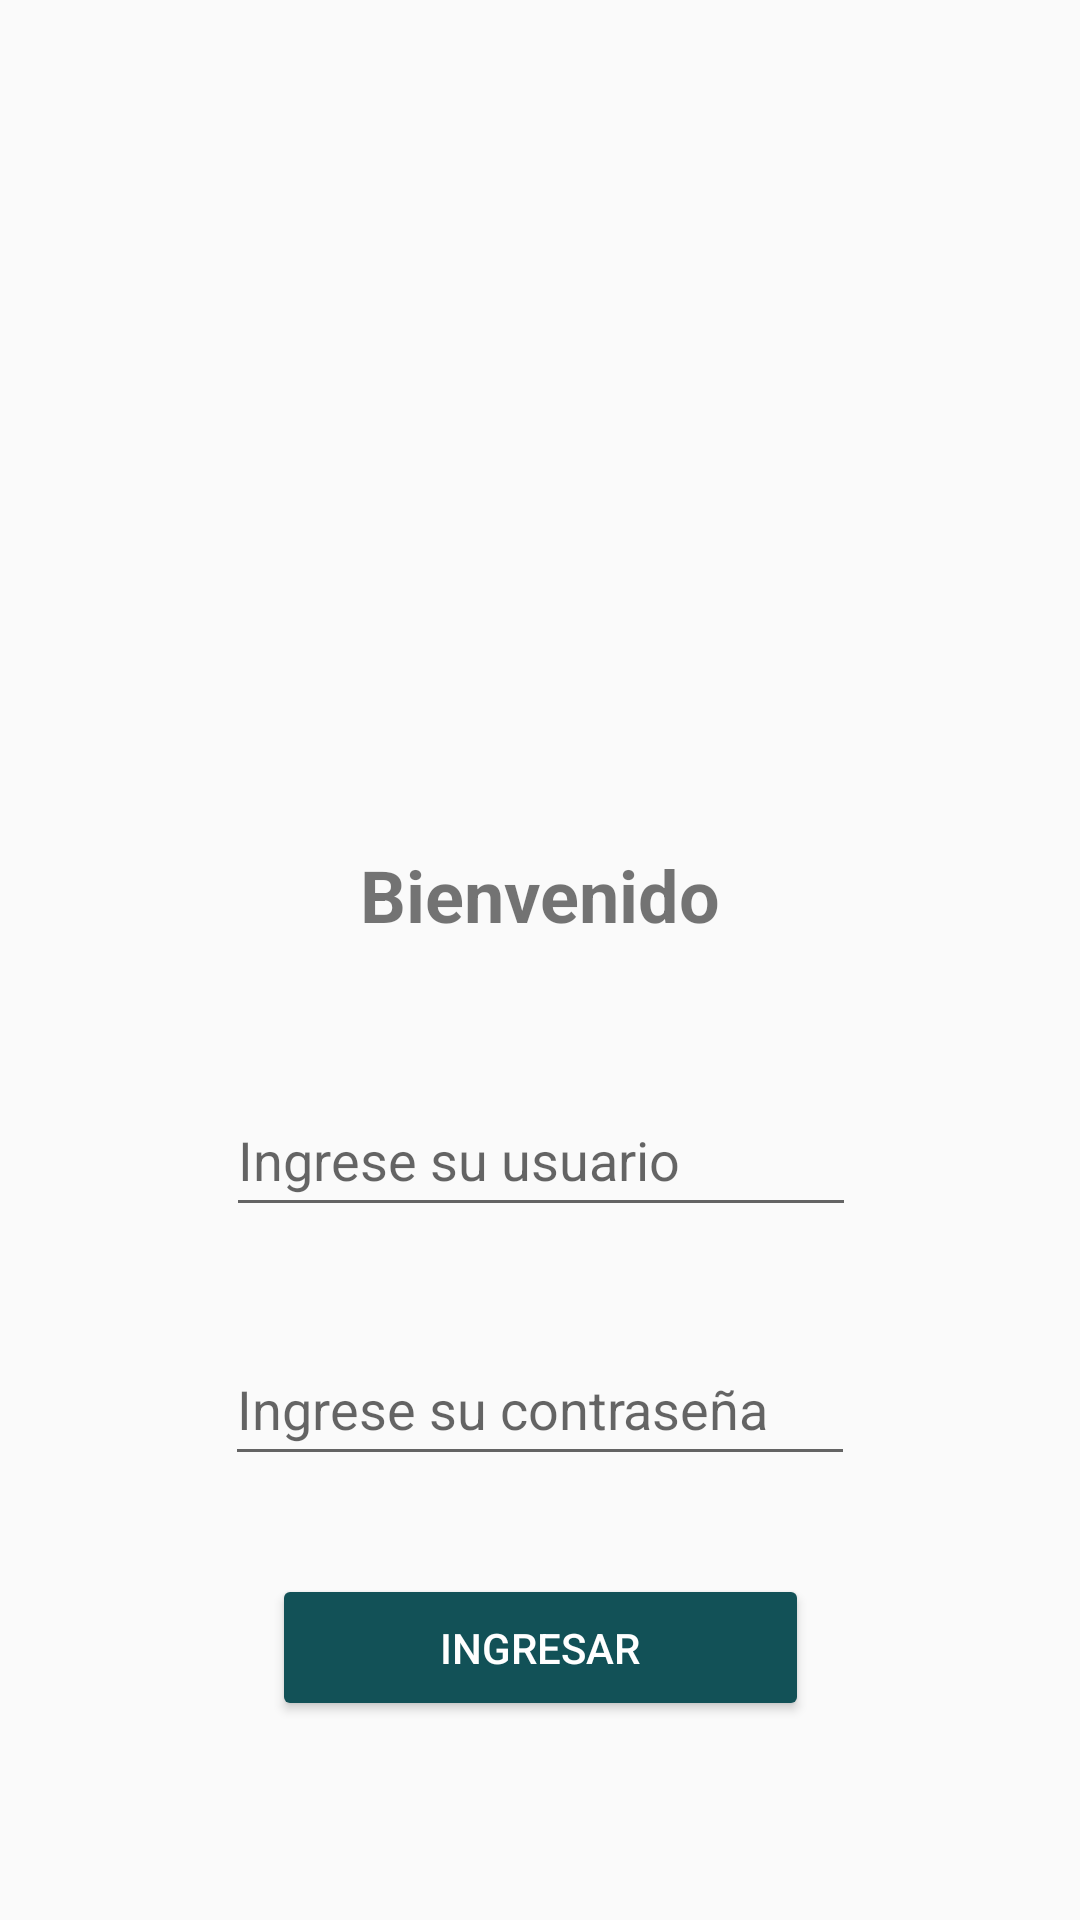

Android layout source for this screen:
<!-- AndroidManifest.xml: application theme Theme.Bazar_santotomas -->
<!-- res/layout/activity_main.xml -->
<?xml version="1.0" encoding="utf-8"?>
<android.support.constraint.ConstraintLayout xmlns:android="http://schemas.android.com/apk/res/android"
    xmlns:app="http://schemas.android.com/apk/res-auto"
    xmlns:tools="http://schemas.android.com/tools"
    android:layout_width="match_parent"
    android:layout_height="match_parent"
    tools:context=".MainActivity"
    android:background="@color/p_color_2">

    <ImageView
        android:id="@+id/imageView3"
        android:layout_width="268dp"
        android:layout_height="275dp"
        app:layout_constraintBottom_toTopOf="@+id/textView2"
        app:layout_constraintEnd_toEndOf="parent"
        app:layout_constraintHorizontal_bias="0.496"
        app:layout_constraintStart_toStartOf="parent"
        app:layout_constraintTop_toTopOf="parent"
        app:layout_constraintVertical_bias="0.635"
        app:srcCompat="@drawable/logo_bruto"
        android:contentDescription="TODO"
        tools:ignore="ContentDescription,HardcodedText" />

    <Button
        android:id="@+id/btn_ingresar"
        android:layout_width="179dp"
        android:layout_height="49dp"
        android:backgroundTint="@color/p_color_1"
        android:onClick="onClickAcceder"
        android:text="Ingresar"
        android:textColor="#FFFFFF"
        app:layout_constraintBottom_toBottomOf="parent"
        app:layout_constraintEnd_toEndOf="parent"
        app:layout_constraintStart_toStartOf="parent"
        app:layout_constraintTop_toTopOf="parent"
        app:layout_constraintVertical_bias="0.888" />

    <EditText
        android:id="@+id/editTextNumberPassword"
        android:layout_width="wrap_content"
        android:layout_height="wrap_content"
        android:ems="10"
        android:hint="Ingrese su contraseña"
        android:inputType="numberPassword"
        android:minHeight="48dp"
        app:layout_constraintBottom_toBottomOf="parent"
        app:layout_constraintEnd_toEndOf="parent"
        app:layout_constraintStart_toStartOf="parent"
        app:layout_constraintTop_toTopOf="parent"
        app:layout_constraintVertical_bias="0.75" />

    <EditText
        android:id="@+id/editTextTextPersonName"
        android:layout_width="wrap_content"
        android:layout_height="wrap_content"
        android:ems="10"
        android:hint="Ingrese su usuario"
        android:inputType="textPersonName"
        android:minHeight="48dp"
        app:layout_constraintBottom_toTopOf="@+id/editTextNumberPassword"
        app:layout_constraintEnd_toEndOf="parent"
        app:layout_constraintHorizontal_bias="0.502"
        app:layout_constraintStart_toStartOf="parent"
        app:layout_constraintTop_toTopOf="parent"
        app:layout_constraintVertical_bias="0.912" />

    <TextView
        android:id="@+id/textView2"
        android:layout_width="wrap_content"
        android:layout_height="wrap_content"
        android:text="Bienvenido"
        android:textSize="24sp"
        android:textStyle="bold"
        app:layout_constraintBottom_toTopOf="@+id/editTextTextPersonName"
        app:layout_constraintEnd_toEndOf="parent"
        app:layout_constraintStart_toStartOf="parent"
        app:layout_constraintTop_toTopOf="parent"
        app:layout_constraintVertical_bias="0.858" />

</android.support.constraint.ConstraintLayout>
<!-- resources referenced by this layout -->
<resources>
  <color name="p_color_1">#125157</color>
  <style name="Theme.Bazar_santotomas" parent="Theme.AppCompat.Light.NoActionBar">
          
          <item name="colorPrimary">@color/purple_500</item>
          <item name="colorPrimaryDark">@color/purple_700</item>
          <item name="colorAccent">@color/teal_200</item>
          
      </style>
  <color name="purple_500">#FF6200EE</color>
  <color name="purple_700">#FF3700B3</color>
  <color name="teal_200">#FF03DAC5</color>
</resources>
